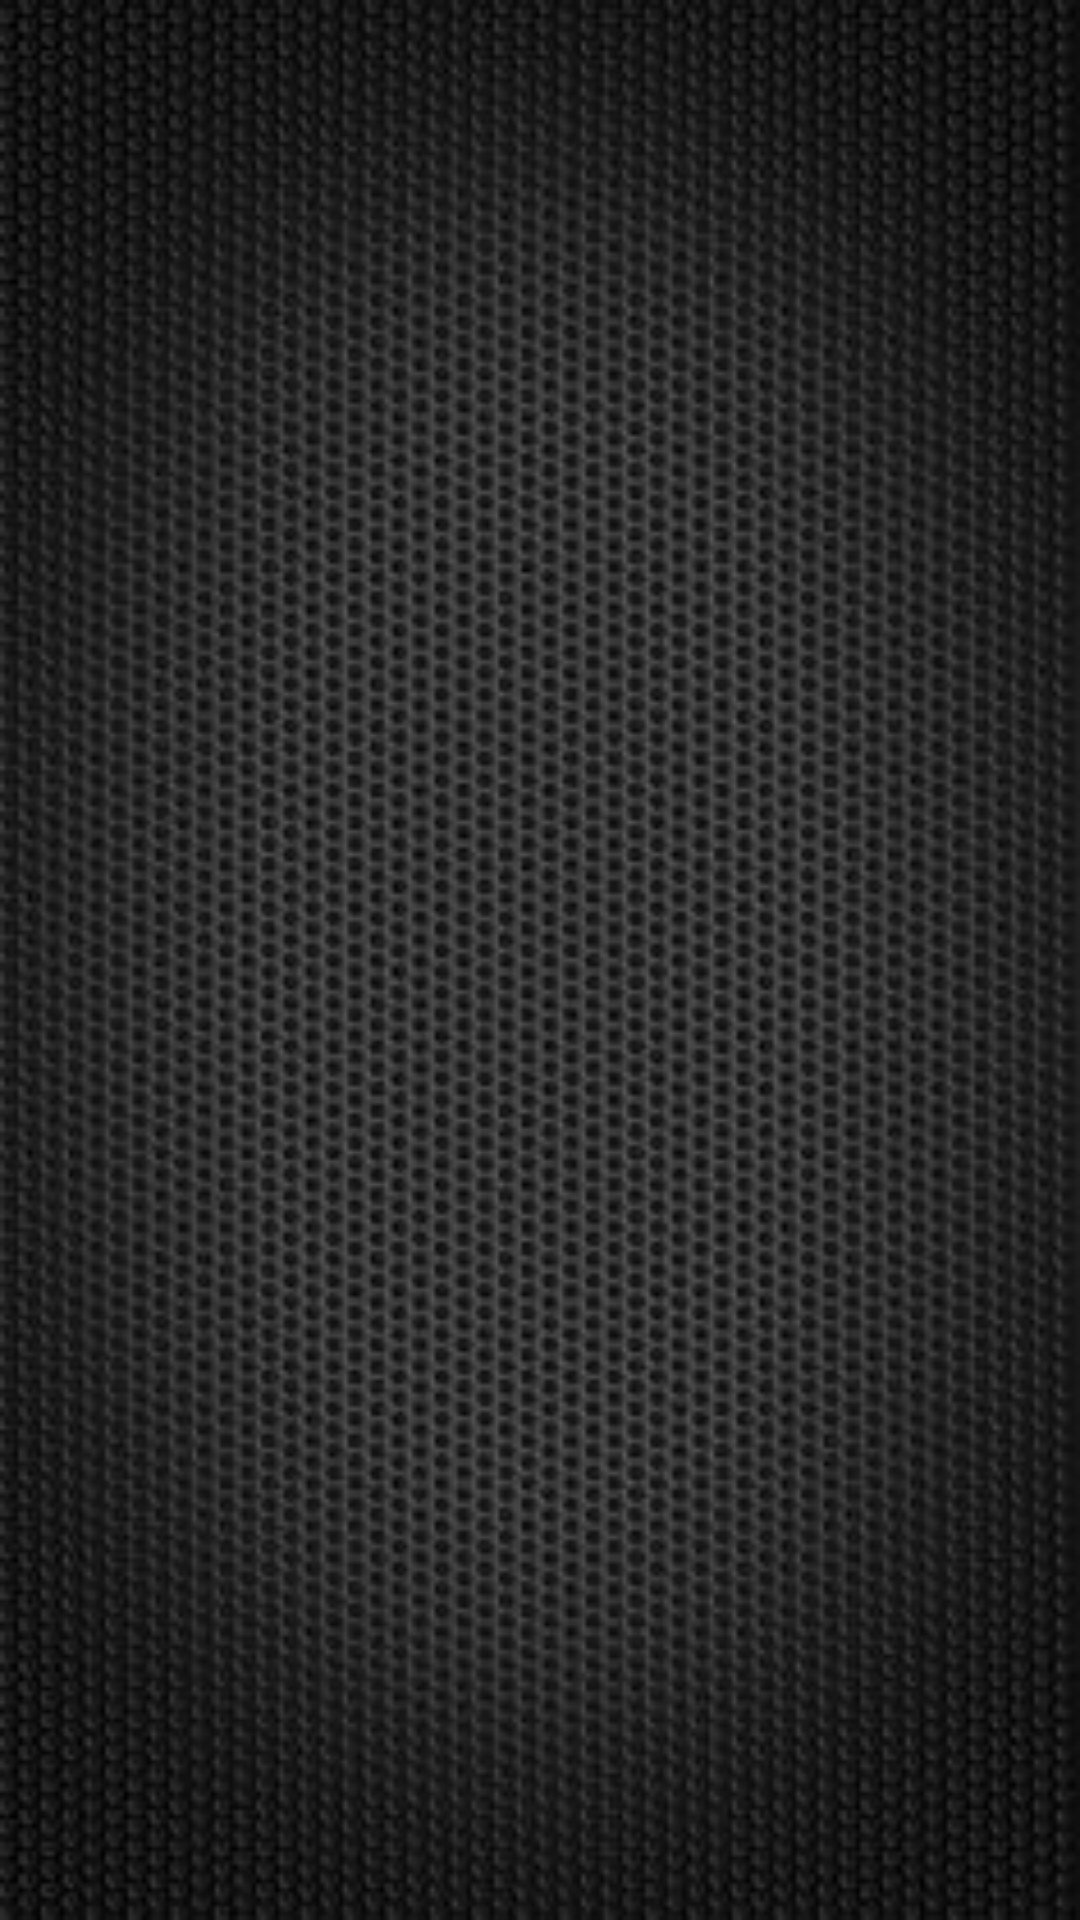

Reconstruct the res/layout file that produces this screen, plus the resources it refers to.
<!-- AndroidManifest.xml: application theme Theme.ApiMarvel -->
<!-- res/layout/fragment_character_details.xml -->
<?xml version="1.0" encoding="utf-8"?>
<androidx.core.widget.NestedScrollView xmlns:android="http://schemas.android.com/apk/res/android"
    xmlns:app="http://schemas.android.com/apk/res-auto"
    xmlns:tools="http://schemas.android.com/tools"
    android:layout_width="match_parent"
    android:layout_height="match_parent"
    tools:context=".view.details.CharacterDetailsFragment"
    android:background="@drawable/background_list_img">

    <androidx.constraintlayout.widget.ConstraintLayout
        android:layout_width="match_parent"
        android:layout_height="match_parent">

        <ImageView
            android:id="@+id/imageCharacterImageView"
            android:layout_width="0dp"
            android:layout_height="wrap_content"
            android:layout_marginStart="16dp"
            android:layout_marginLeft="16dp"
            android:layout_marginTop="16dp"
            android:layout_marginEnd="16dp"
            android:layout_marginRight="16dp"
            android:layout_marginBottom="16dp"
            android:scaleType="fitCenter"
            app:layout_constraintBottom_toBottomOf="parent"
            app:layout_constraintEnd_toEndOf="parent"
            app:layout_constraintStart_toStartOf="parent"
            app:layout_constraintTop_toBottomOf="@+id/descriptionTextView"
            app:layout_constraintVertical_bias="0.0"
            tools:src="@drawable/ic_launcher_background" />

        <TextView
            android:id="@+id/titleTextView"
            android:layout_width="0dp"
            android:layout_height="wrap_content"
            android:layout_marginTop="16dp"
            android:gravity="center"
            tools:text="Title"
            android:textColor="@color/white"
            app:layout_constraintEnd_toEndOf="parent"
            app:layout_constraintStart_toStartOf="parent"
            app:layout_constraintTop_toTopOf="parent" />

        <TextView
            android:id="@+id/descriptionTextView"
            android:layout_width="0dp"
            android:layout_height="wrap_content"
            android:layout_marginTop="8dp"
            android:gravity="center"
            tools:text="Description"
            android:textColor="@color/white"
            app:layout_constraintEnd_toEndOf="@+id/titleTextView"
            app:layout_constraintStart_toStartOf="@+id/titleTextView"
            app:layout_constraintTop_toBottomOf="@+id/titleTextView" />
    </androidx.constraintlayout.widget.ConstraintLayout>
</androidx.core.widget.NestedScrollView>
<!-- resources referenced by this layout -->
<resources>
  <!-- drawable background_list_img: jpg bitmap (drawable, 23129 bytes) -->
  <style name="Theme.ApiMarvel" parent="Theme.MaterialComponents.DayNight.NoActionBar">
          
          <item name="colorPrimary">@color/purple_500</item>
          <item name="colorPrimaryVariant">@color/purple_700</item>
          <item name="colorOnPrimary">@color/white</item>
          
          <item name="colorSecondary">@color/teal_200</item>
          <item name="colorSecondaryVariant">@color/teal_700</item>
          <item name="colorOnSecondary">@color/black</item>
          
          <item name="android:statusBarColor" tools:targetApi="l">?attr/colorPrimaryVariant</item>
          
      </style>
  <!-- not gathered from this repository: default colours our renderer supplied (Android Studio template values) -->
  <color name="purple_500">#FF6200EE</color>
  <color name="purple_700">#FF3700B3</color>
  <color name="teal_200">#FF03DAC5</color>
  <color name="teal_700">#FF018786</color>
  <color name="black">#FF000000</color>
  <color name="white">#FFFFFFFF</color>
</resources>
